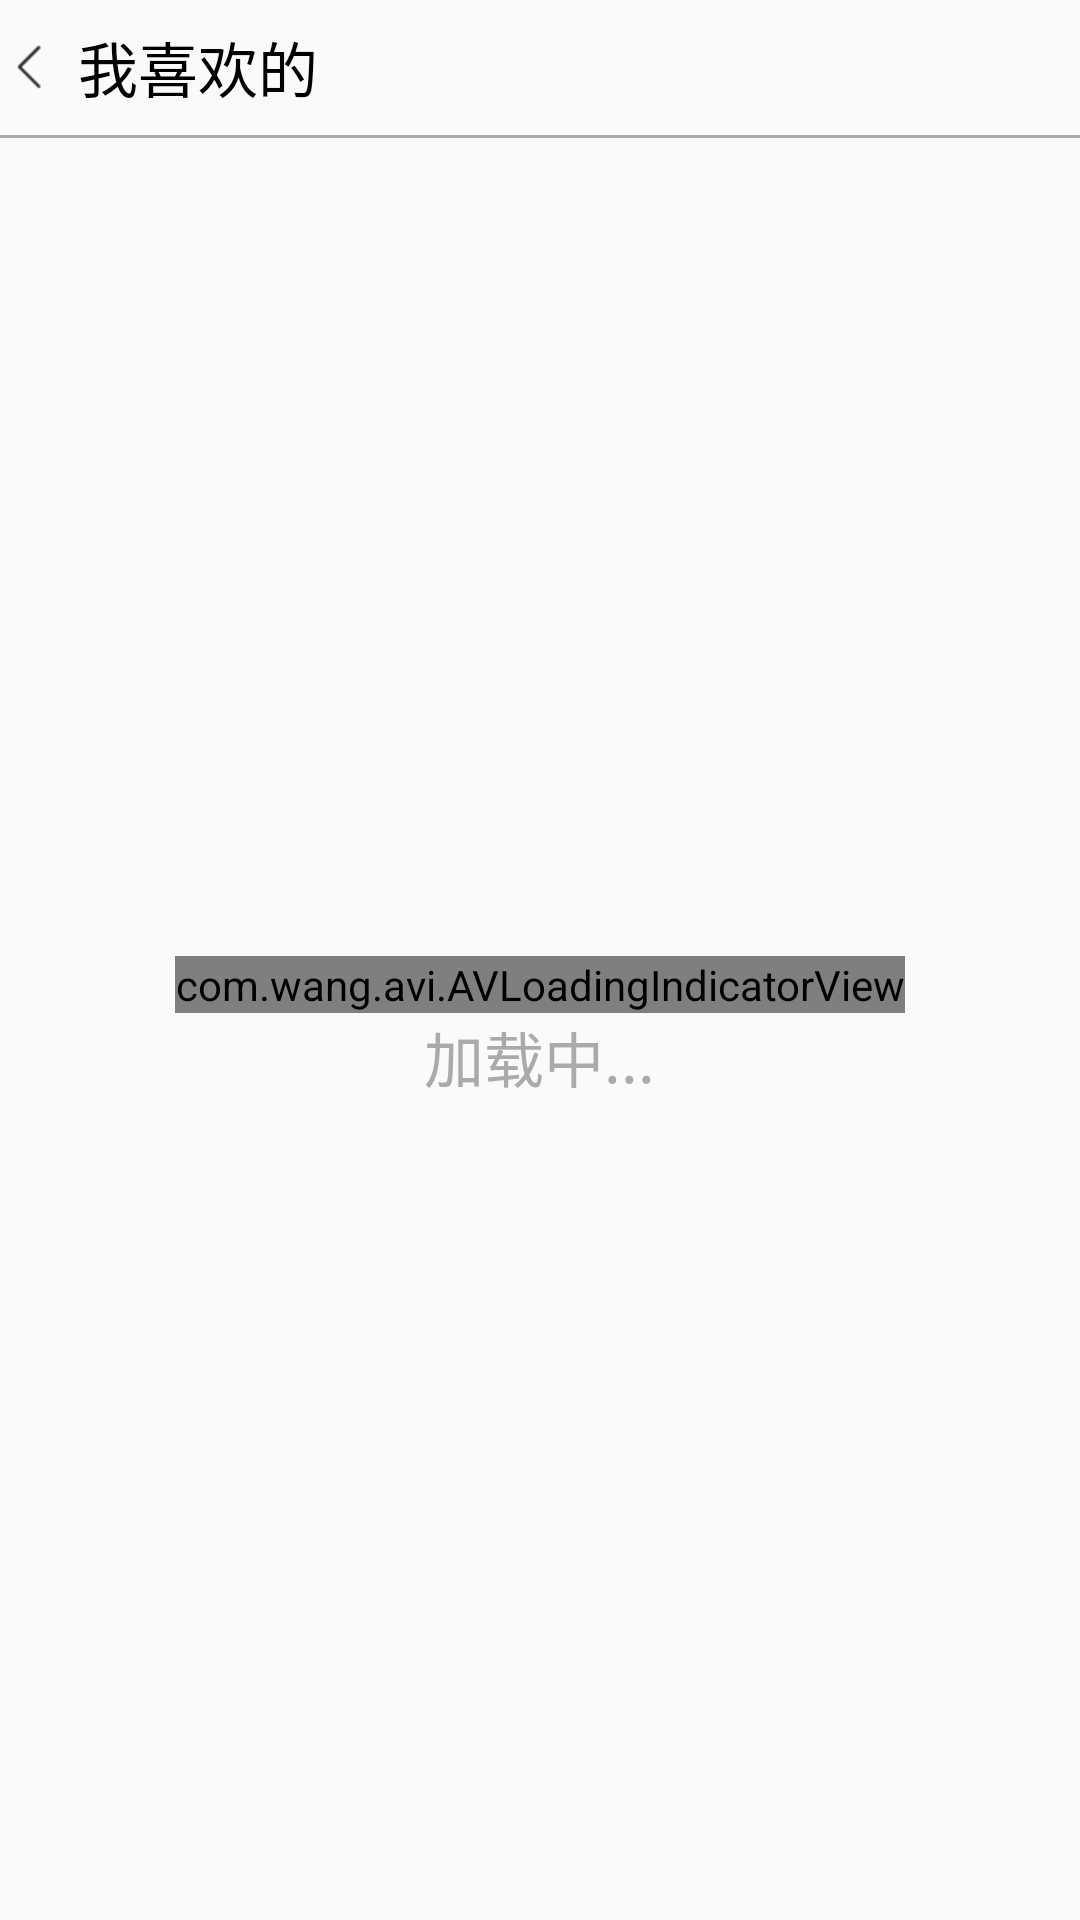

This screen was rendered from an Android layout file. Write that file and the resources it references.
<!-- AndroidManifest.xml: application theme AppTheme -->
<!-- res/layout/activity_me_mylove.xml -->
<?xml version="1.0" encoding="utf-8"?>
<LinearLayout xmlns:android="http://schemas.android.com/apk/res/android"
    android:layout_width="match_parent"
    android:layout_height="match_parent"
    xmlns:app="http://schemas.android.com/apk/res-auto"
    android:orientation="vertical">
    <LinearLayout
        android:layout_width="match_parent"
        android:layout_height="45dp"
        android:orientation="horizontal"
        android:gravity="center_vertical">
        <ImageView
            android:id="@+id/me_select_love_return"
            android:layout_width="wrap_content"
            android:layout_height="wrap_content"
            android:padding="5dp"
            android:src="@mipmap/return_icon_black"/>
        <TextView
            android:layout_width="wrap_content"
            android:layout_height="wrap_content"
            android:text="我喜欢的"
            android:textSize="20dp"
            android:textColor="@android:color/black"/>
    </LinearLayout>
    <View
        android:layout_width="match_parent"
        android:layout_height="1dp"
        android:background="@android:color/darker_gray"/>
    <RelativeLayout
        android:layout_width="match_parent"
        android:layout_height="match_parent">

        <LinearLayout
            android:id="@+id/loading_animation"
            android:layout_width="wrap_content"
            android:layout_height="wrap_content"
            android:orientation="vertical"
            android:layout_centerInParent="true"
            android:gravity="center_horizontal">
            <com.wang.avi.AVLoadingIndicatorView
                android:layout_width="wrap_content"
                android:layout_height="wrap_content"
                app:indicator="BallClipRotatePulse"
                app:indicator_color="@color/orange"
                />
            <TextView
                android:layout_width="wrap_content"
                android:layout_height="wrap_content"
                android:text="加载中..."
                android:textSize="20dp"
                android:textColor="@android:color/darker_gray"/>
        </LinearLayout>

        <ImageView
            android:id="@+id/me_mylove_fail"
            android:layout_width="match_parent"
            android:layout_height="match_parent"
            android:visibility="gone"
            android:src="@mipmap/me_mylove_loading_fail"/>
    </RelativeLayout>
</LinearLayout>
<!-- resources referenced by this layout -->
<resources>
  <color name="orange">#FF8C00</color>
  <!-- mipmap me_mylove_loading_fail: jpg bitmap (mipmap-xhdpi, 23823 bytes) -->
  <!-- mipmap return_icon_black: png bitmap (mipmap-xhdpi, 313 bytes) -->
  <style name="AppTheme" parent="Theme.AppCompat.Light.NoActionBar">
          
          <item name="colorPrimary">@color/colorPrimary</item>
          <item name="colorPrimaryDark">@color/colorPrimaryDark</item>
          <item name="colorAccent">@color/colorAccent</item>
      </style>
  <color name="colorPrimary">#3F51B5</color>
  <color name="colorPrimaryDark">#303F9F</color>
  <color name="colorAccent">#FF4081</color>
</resources>
